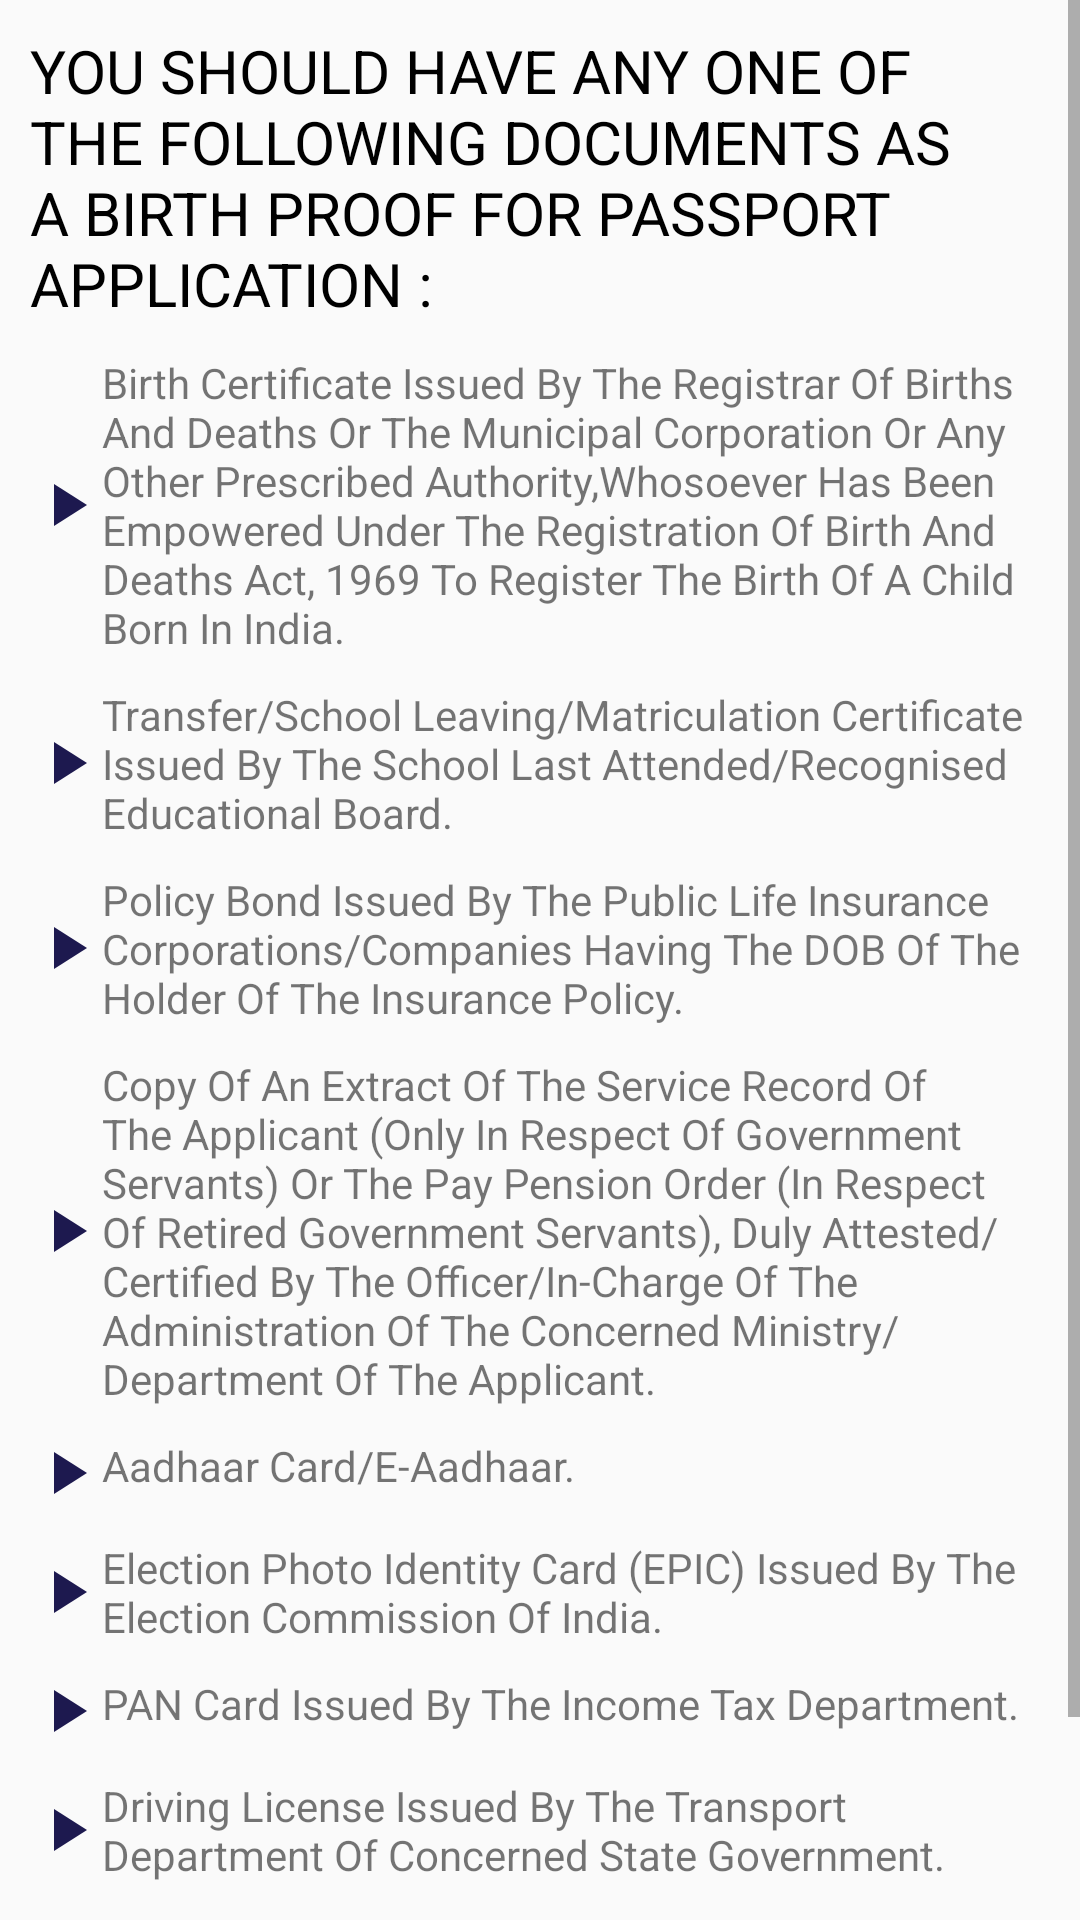

Reconstruct the res/layout file that produces this screen, plus the resources it refers to.
<!-- AndroidManifest.xml: application theme AppTheme -->
<!-- res/layout/birth_proof_fragment.xml -->
<?xml version="1.0" encoding="utf-8"?>
<LinearLayout
    xmlns:android="http://schemas.android.com/apk/res/android" android:layout_width="match_parent"
    android:layout_height="match_parent">
    <ScrollView
        android:layout_width="match_parent"
        android:layout_height="wrap_content">
        <LinearLayout
            android:layout_width="match_parent"
            android:layout_height="wrap_content"
            android:orientation="vertical"
            android:padding="10dp">
            <TextView
                android:layout_width="match_parent"
                android:layout_height="wrap_content"
                android:text="@string/birth1"
                android:textSize="20sp"
                android:textColor="@color/colorBlack"
                />

            <TextView
                android:drawableLeft="@drawable/ic_point"
                android:layout_marginTop="10dp"
                android:layout_width="match_parent"
                android:layout_height="wrap_content"
                android:text="@string/birth2"
                />

            <TextView
                android:drawableLeft="@drawable/ic_point"
                android:layout_marginTop="10dp"
                android:layout_width="match_parent"
                android:layout_height="wrap_content"
                android:text="@string/birth3"
                />
            <TextView
                android:drawableLeft="@drawable/ic_point"
                android:layout_marginTop="10dp"
                android:layout_width="match_parent"
                android:layout_height="wrap_content"
                android:text="@string/birth4"
                />
            <TextView
                android:drawableLeft="@drawable/ic_point"
                android:layout_marginTop="10dp"
                android:layout_width="match_parent"
                android:layout_height="wrap_content"
                android:text="@string/birth5"
                />
            <TextView
                android:drawableLeft="@drawable/ic_point"
                android:layout_marginTop="10dp"
                android:layout_width="match_parent"
                android:layout_height="wrap_content"
                android:text="@string/birth6"
                />
            <TextView
                android:drawableLeft="@drawable/ic_point"
                android:layout_marginTop="10dp"
                android:layout_width="match_parent"
                android:layout_height="wrap_content"
                android:text="@string/birth7"
                />
            <TextView
                android:drawableLeft="@drawable/ic_point"
                android:layout_marginTop="10dp"
                android:layout_width="match_parent"
                android:layout_height="wrap_content"
                android:text="@string/birth8"
                />
            <TextView
                android:drawableLeft="@drawable/ic_point"
                android:layout_marginTop="10dp"
                android:layout_width="match_parent"
                android:layout_height="wrap_content"
                android:text="@string/birth9"
                />
            <TextView
                android:drawableLeft="@drawable/ic_point"
                android:layout_marginTop="10dp"
                android:layout_width="match_parent"
                android:layout_height="wrap_content"
                android:text="@string/birth10"
                />

        </LinearLayout>


    </ScrollView>

</LinearLayout>
<!-- resources referenced by this layout -->
<resources>
  <color name="colorBlack">#000</color>
  <!-- drawable ic_point (drawable) -->
  <vector android:height="24dp" android:tint="#1D194F"
      android:viewportHeight="24.0" android:viewportWidth="24.0"
      android:width="24dp" xmlns:android="http://schemas.android.com/apk/res/android">
      <path android:fillColor="#FF000000" android:pathData="M8,5v14l11,-7z"/>
  </vector>
  <string name="birth1">YOU SHOULD HAVE ANY ONE OF THE FOLLOWING DOCUMENTS AS A BIRTH PROOF FOR PASSPORT APPLICATION :</string>
  <string name="birth10">A Declaration Given By The Head Of The Orphanage/Child Care Home On Their Official Letter Head Of The Organization Confirming The DOB Of The Applicant.</string>
  <string name="birth2">Birth Certificate Issued By The Registrar Of Births And Deaths Or The Municipal Corporation Or Any Other Prescribed Authority,Whosoever Has Been Empowered Under The Registration Of Birth And Deaths Act, 1969 To Register The Birth Of A Child Born In India.</string>
  <string name="birth3">Transfer/School Leaving/Matriculation Certificate Issued By The School Last Attended/Recognised Educational Board.</string>
  <string name="birth4">Policy Bond Issued By The Public Life Insurance Corporations/Companies Having The DOB Of The Holder Of The Insurance Policy.</string>
  <string name="birth5">Copy Of An Extract Of The Service Record Of The Applicant (Only In Respect Of Government Servants) Or The Pay Pension Order (In Respect Of Retired Government Servants), Duly Attested/Certified By The Officer/In-Charge Of The Administration Of The Concerned Ministry/Department Of The Applicant.</string>
  <string name="birth6">Aadhaar Card/E-Aadhaar.</string>
  <string name="birth7">Election Photo Identity Card (EPIC) Issued By The Election Commission Of India.</string>
  <string name="birth8">PAN Card Issued By The Income Tax Department.</string>
  <string name="birth9">Driving License Issued By The Transport Department Of Concerned State Government.</string>
  <style name="AppTheme" parent="Theme.AppCompat.Light.DarkActionBar">
          
          <item name="colorPrimary">@color/colorPrimary</item>
          <item name="colorPrimaryDark">@color/colorPrimaryDark</item>
          <item name="colorAccent">@color/colorAccent</item>
      </style>
  <color name="colorPrimary">#1D194F</color>
  <color name="colorPrimaryDark">#332f65</color>
  <color name="colorAccent">#332f65</color>
</resources>
